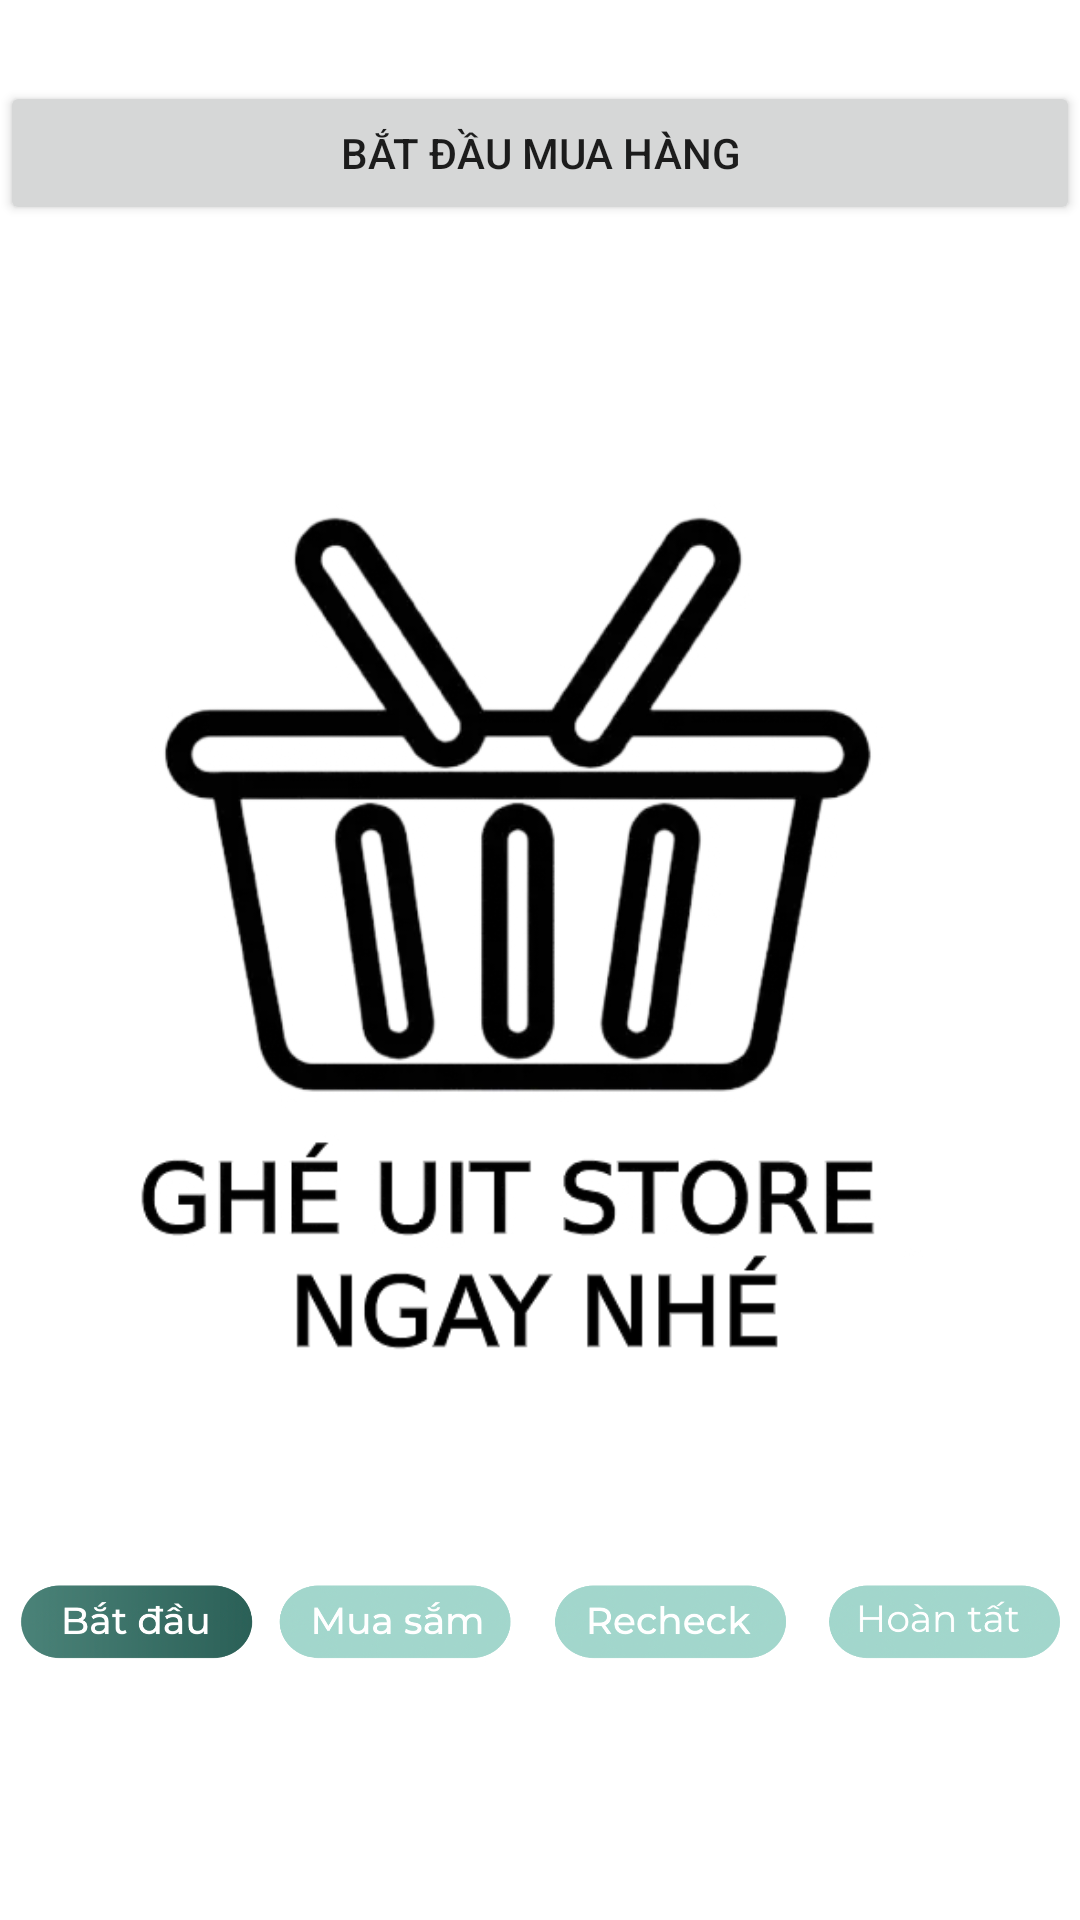

The Android layout XML behind this screen, and the referenced resources:
<!-- AndroidManifest.xml: application theme Theme.UITPAY -->
<!-- res/layout/fragment_dashboard.xml -->
<?xml version="1.0" encoding="utf-8"?>
<androidx.constraintlayout.widget.ConstraintLayout xmlns:android="http://schemas.android.com/apk/res/android"
    xmlns:app="http://schemas.android.com/apk/res-auto"
    xmlns:tools="http://schemas.android.com/tools"
    android:layout_width="match_parent"
    android:layout_height="match_parent">

    <TextView
        android:id="@+id/text_dashboard"
        android:layout_width="match_parent"
        android:layout_height="wrap_content"
        android:layout_marginStart="8dp"
        android:layout_marginTop="8dp"
        android:layout_marginEnd="8dp"
        android:textAlignment="center"
        android:ellipsize="end"
        android:textSize="14sp" />

    <Button
        android:id="@+id/test_button"
        android:layout_width="0dp"
        android:layout_height="wrap_content"
        android:layout_marginTop="8dp"
        android:text="Bắt đầu mua hàng"
        app:layout_constraintEnd_toEndOf="parent"
        app:layout_constraintStart_toStartOf="parent"
        app:layout_constraintTop_toBottomOf="@id/text_dashboard" />

    <FrameLayout
        android:layout_width="match_parent"
        android:layout_height="0dp"
        android:layout_marginTop="8dp"
        android:layout_marginBottom="8dp"
        app:layout_constraintTop_toBottomOf="@id/test_button"
        app:layout_constraintBottom_toTopOf="@id/summary_layout">

        <ImageView
            android:id="@+id/muahang_image"
            android:layout_width="278dp"
            android:layout_height="300dp"
            android:layout_gravity="center_horizontal"
            android:layout_marginTop="80dp"
            android:scaleType="centerCrop"
            android:src="@drawable/muahang1" />

        <androidx.recyclerview.widget.RecyclerView
            android:id="@+id/products_recycler_view"
            android:layout_width="match_parent"
            android:layout_height="match_parent"
            android:layout_marginTop="40dp" />

    </FrameLayout>

    <LinearLayout
        android:id="@+id/summary_layout"
        android:layout_width="match_parent"
        android:layout_height="wrap_content"
        android:orientation="horizontal"
        android:padding="8dp"
        android:visibility="gone"
        app:layout_constraintBottom_toTopOf="@id/stage_image">

        <TextView
            android:id="@+id/product_count_text"
            android:layout_width="0dp"
            android:layout_height="wrap_content"
            android:layout_weight="1"
            android:gravity="center"
            android:text="Số lượng sản phẩm: 0"
            android:textSize="14sp"
            android:textStyle="bold" />

        <TextView
            android:id="@+id/total_price_text"
            android:layout_width="0dp"
            android:layout_height="wrap_content"
            android:layout_weight="1"
            android:gravity="center"
            android:text="Tổng tiền: 0 VND"
            android:textSize="14sp"
            android:textStyle="bold" />

    </LinearLayout>

    <ImageView
        android:id="@+id/stage_image"
        android:layout_width="match_parent"
        android:layout_height="80dp"
        android:layout_marginBottom="60dp"
        android:scaleType="fitCenter"
        android:src="@drawable/stage1"
        app:layout_constraintBottom_toBottomOf="parent" />

</androidx.constraintlayout.widget.ConstraintLayout>
<!-- resources referenced by this layout -->
<resources>
  <!-- drawable muahang1: webp bitmap (drawable, 53944 bytes) -->
  <!-- drawable stage1: webp bitmap (drawable, 158282 bytes) -->
  <style name="Theme.UITPAY" parent="Theme.MaterialComponents.DayNight.DarkActionBar">
          
          <item name="colorPrimary">@color/purple_500</item>
          <item name="colorPrimaryVariant">@color/purple_700</item>
          <item name="colorOnPrimary">@color/white</item>
          
          <item name="colorSecondary">@color/teal_200</item>
          <item name="colorSecondaryVariant">@color/teal_700</item>
          <item name="colorOnSecondary">@color/black</item>
          
          <item name="android:statusBarColor">?attr/colorPrimaryVariant</item>
          
      </style>
  <!-- not gathered from this repository: default colours our renderer supplied (Android Studio template values) -->
  <color name="purple_500">#FF6200EE</color>
  <color name="purple_700">#FF3700B3</color>
  <color name="teal_200">#FF03DAC5</color>
  <color name="teal_700">#FF018786</color>
  <color name="black">#FF000000</color>
  <color name="white">#FFFFFFFF</color>
</resources>
